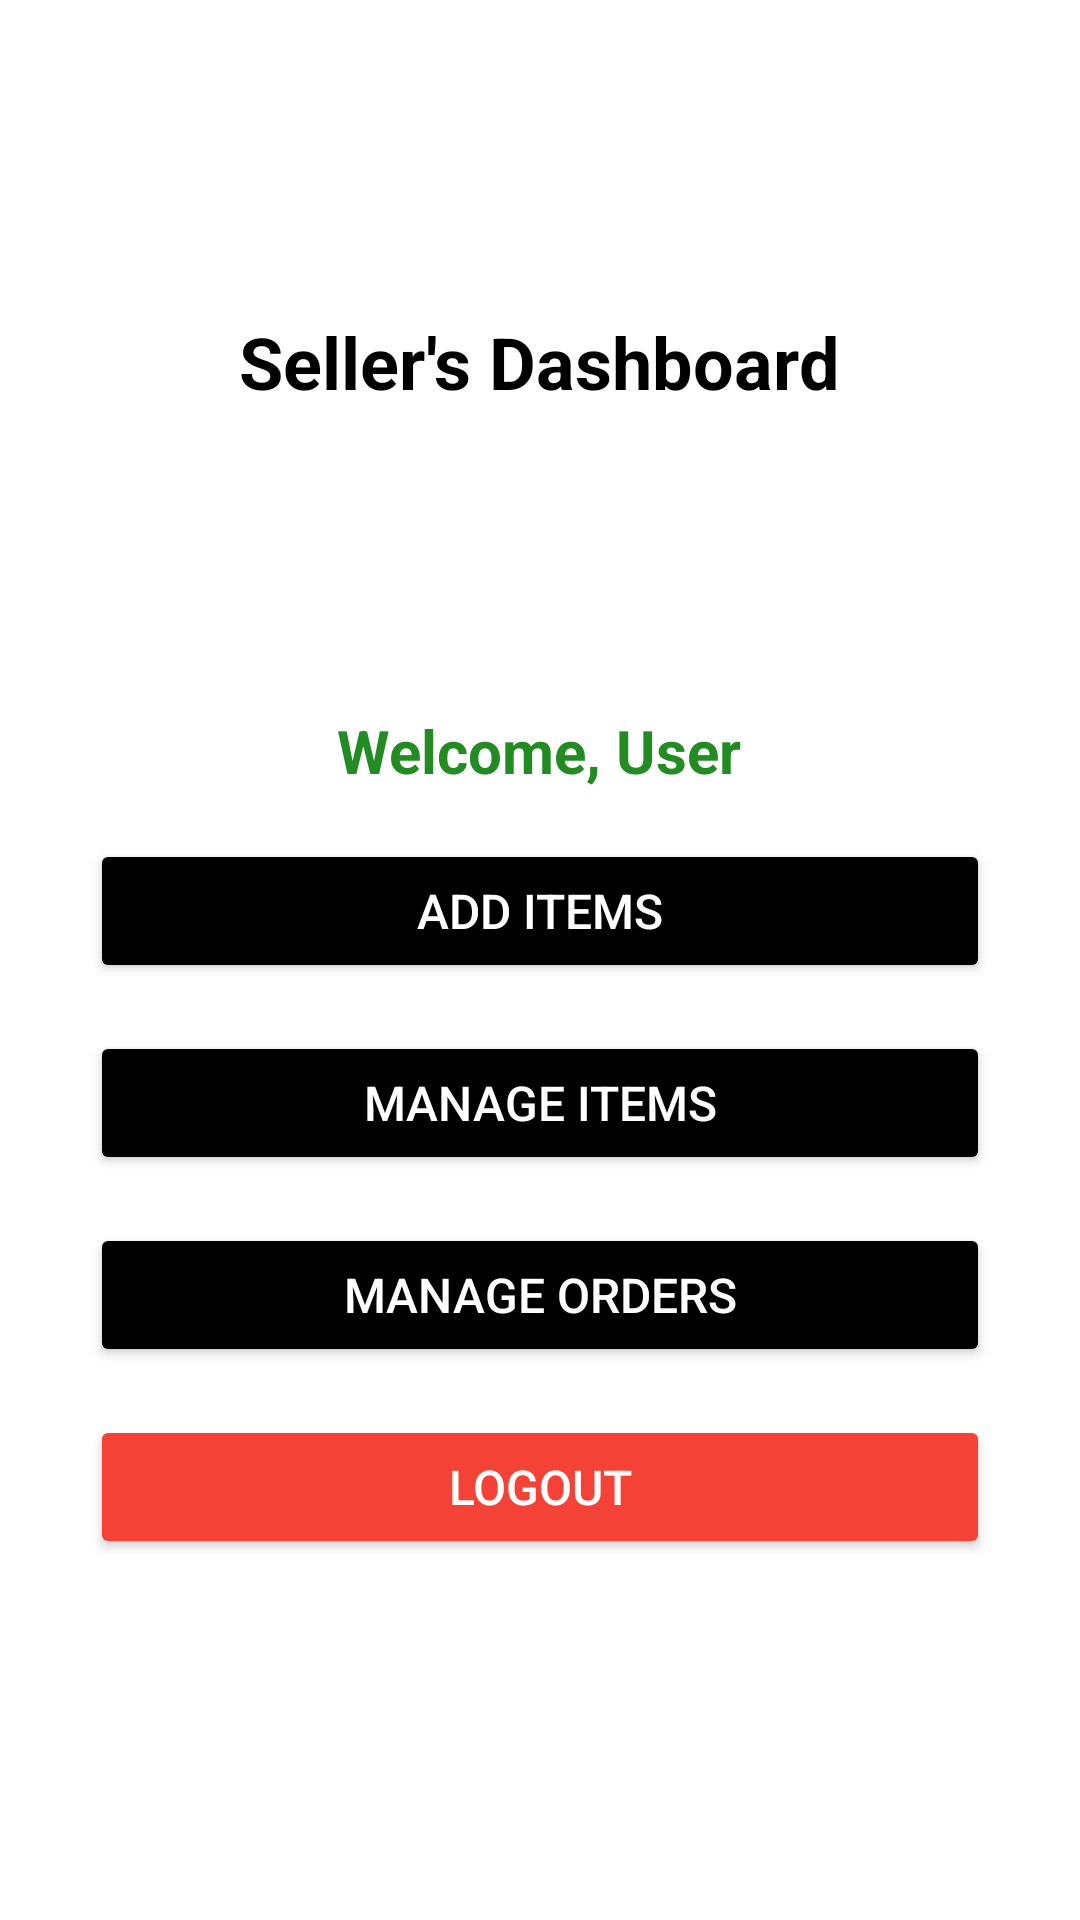

Produce the Android XML layout that renders to this screen, including the resource entries it uses.
<!-- AndroidManifest.xml: application theme Theme.KrishiConnect -->
<!-- res/layout/activity_seller_dashboard.xml -->
<LinearLayout
    xmlns:android="http://schemas.android.com/apk/res/android"
    android:layout_width="match_parent"
    android:layout_height="match_parent"
    android:orientation="vertical"
    android:gravity="center"
    android:padding="24dp"
    android:background="#FFFFFF">

    <TextView
        android:layout_width="wrap_content"
        android:layout_height="wrap_content"
        android:text="Seller's Dashboard"
        android:textColor="@color/black"
        android:textSize="24sp"
        android:textStyle="bold"
        android:layout_marginBottom="100dp" />

    <TextView
        android:id="@+id/welcomeText"
        android:layout_width="wrap_content"
        android:layout_height="wrap_content"
        android:text="Welcome, User"
        android:textColor="#228B22"
        android:textSize="20sp"
        android:textStyle="bold"
        android:layout_marginBottom="16dp" />

    <Button
        android:id="@+id/addGoodsButton"
        android:layout_width="300dp"
        android:layout_height="wrap_content"
        android:layout_marginBottom="16dp"
        android:backgroundTint="#000000"
        android:text="Add Items"
        android:textColor="#FFFFFF"
        android:textSize="16sp" />

    <Button
        android:id="@+id/manageItemsButton"
        android:layout_width="300dp"
        android:layout_height="wrap_content"
        android:layout_marginBottom="16dp"
        android:backgroundTint="#000000"
        android:text="Manage Items"
        android:textColor="#FFFFFF"
        android:textSize="16sp" />

    <Button
        android:id="@+id/manageOrdersButton"
        android:layout_width="300dp"
        android:layout_height="wrap_content"
        android:layout_marginBottom="16dp"
        android:backgroundTint="#000000"
        android:text="Manage Orders"
        android:textColor="#FFFFFF"
        android:textSize="16sp" />

    <Button
        android:id="@+id/logoutButton"
        android:layout_width="300dp"
        android:layout_height="wrap_content"
        android:layout_marginBottom="16dp"
        android:backgroundTint="#F44336"
        android:text="Logout"
        android:textColor="#FFFFFF"
        android:textSize="16sp" />

</LinearLayout>
<!-- resources referenced by this layout -->
<resources>
  <style name="Theme.KrishiConnect" parent="Base.Theme.KrishiConnect" />
  <style name="Base.Theme.KrishiConnect" parent="Theme.Material3.DayNight.NoActionBar">
          
          
      </style>
  <!-- not gathered from this repository: default colours our renderer supplied (Android Studio template values) -->
  <color name="black">#FF000000</color>
</resources>
